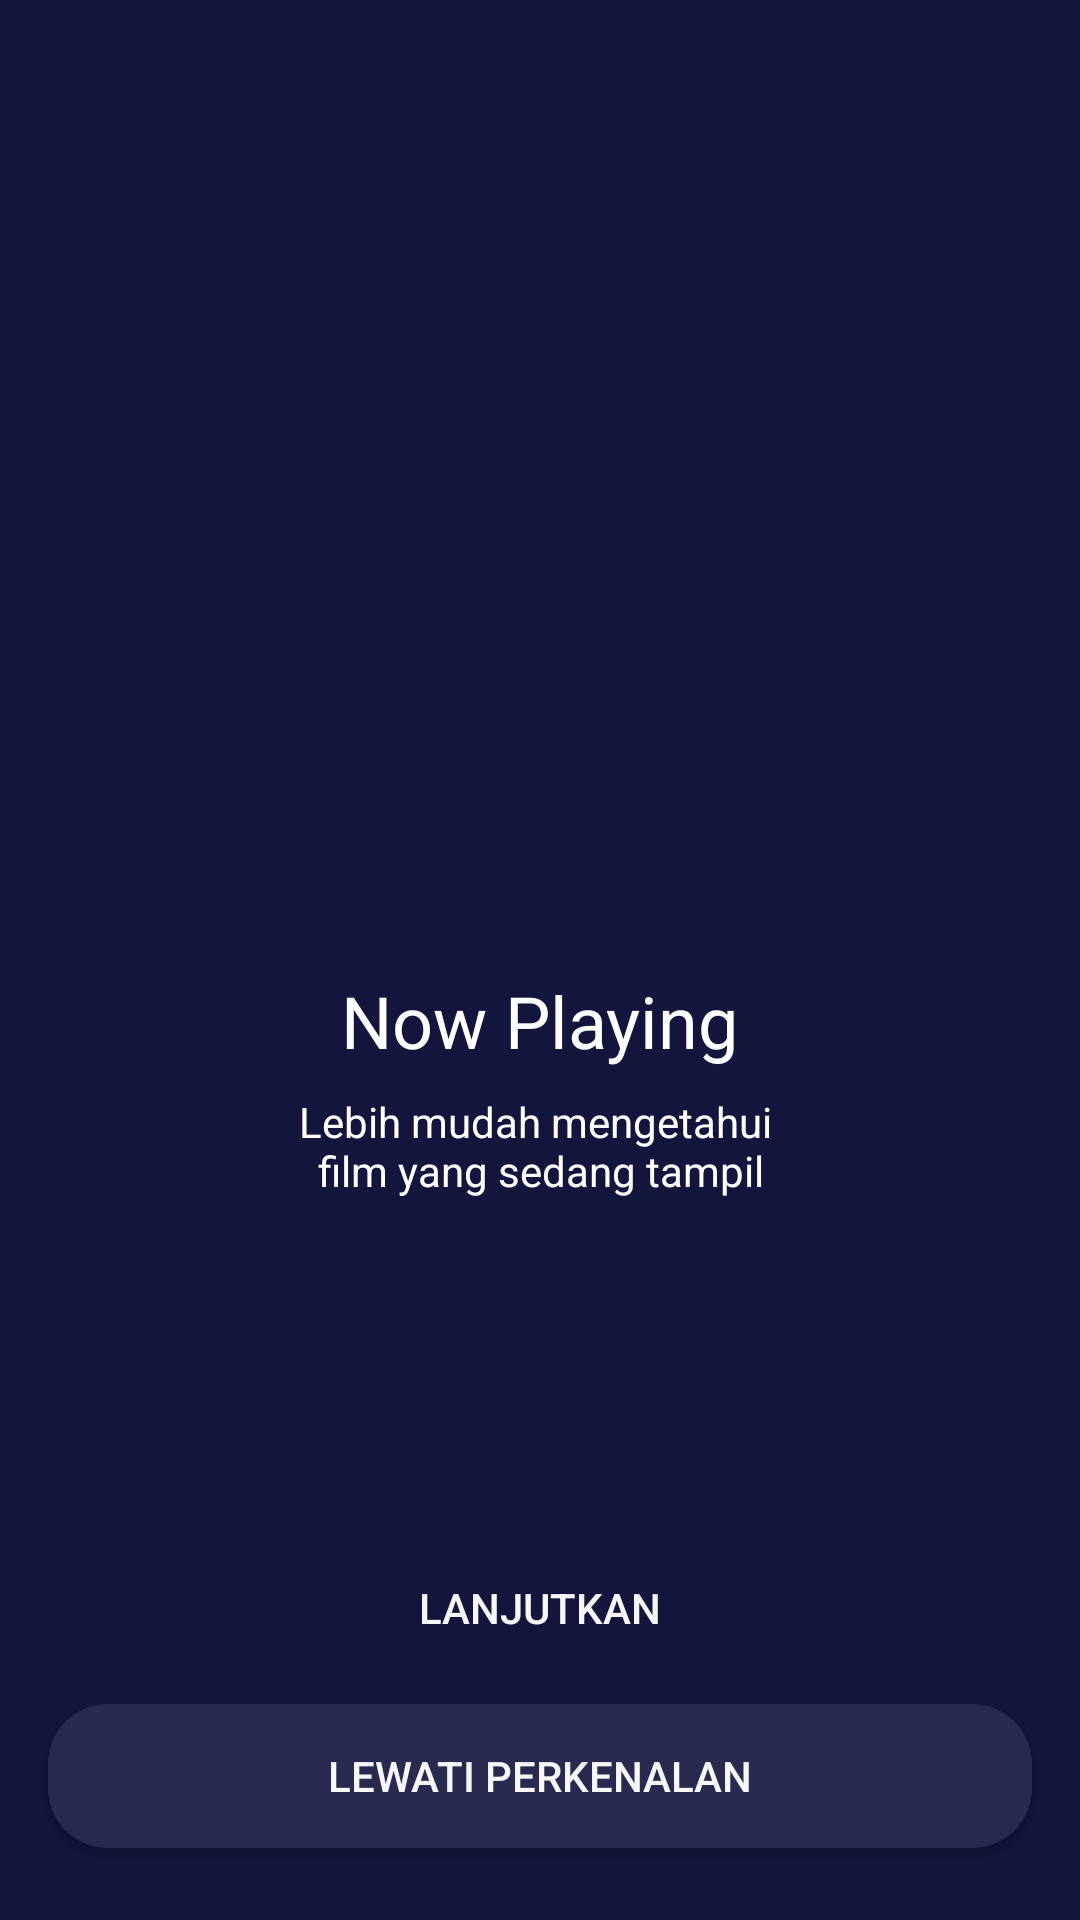

Android layout source for this screen:
<!-- AndroidManifest.xml: application theme Theme.noActionBar -->
<!-- res/layout/activity_onboarding_one.xml -->
<?xml version="1.0" encoding="utf-8"?>
<androidx.constraintlayout.widget.ConstraintLayout xmlns:android="http://schemas.android.com/apk/res/android"
    xmlns:app="http://schemas.android.com/apk/res-auto"
    xmlns:tools="http://schemas.android.com/tools"
    android:layout_width="match_parent"
    android:layout_height="match_parent"
    android:background="@color/colorBlue"
    tools:context=".onboarding.OnBoardingOneActivity">

    <Button
        android:id="@+id/btn_daftar"
        android:layout_width="0dp"
        android:layout_height="wrap_content"
        android:layout_marginStart="16dp"
        android:layout_marginLeft="16dp"
        android:layout_marginEnd="16dp"
        android:layout_marginRight="16dp"
        android:layout_marginBottom="24dp"
        android:background="@drawable/shape_rectangle_blue_grey"
        android:text="@string/lewati_perkenalan"
        android:textColor="@color/colorWhiteGreyy"
        app:backgroundTint="@color/colorBlueGrey"
        app:layout_constraintBottom_toBottomOf="parent"
        app:layout_constraintEnd_toEndOf="parent"
        app:layout_constraintStart_toStartOf="parent" />

    <Button
        android:id="@+id/btn_home"
        android:layout_width="0dp"
        android:layout_height="wrap_content"
        android:layout_marginStart="16dp"
        android:layout_marginLeft="16dp"
        android:layout_marginEnd="16dp"
        android:layout_marginRight="16dp"
        android:layout_marginBottom="8dp"
        android:background="@drawable/shape_rectangle_pink"
        android:text="@string/lanjutkan"
        android:textColor="@color/colorWhiteGreyy"
        app:backgroundTint="@color/colorPink"
        app:layout_constraintBottom_toTopOf="@+id/btn_daftar"
        app:layout_constraintEnd_toEndOf="parent"
        app:layout_constraintStart_toStartOf="parent" />

    <ImageView
        android:id="@+id/imageView2"
        android:layout_width="200dp"
        android:layout_height="200dp"
        android:layout_marginTop="100dp"
        android:layout_marginBottom="24dp"
        android:contentDescription="TODO"
        app:layout_constraintBottom_toTopOf="@+id/textView"
        app:layout_constraintEnd_toEndOf="parent"
        app:layout_constraintStart_toStartOf="parent"
        app:layout_constraintTop_toTopOf="parent"
        app:srcCompat="@drawable/onboardingone" />

    <TextView
        android:id="@+id/textView"
        android:layout_width="wrap_content"
        android:layout_height="wrap_content"
        android:layout_marginTop="24dp"
        android:text="@string/now_playing"
        android:textColor="@color/white"
        android:textSize="24sp"
        app:layout_constraintEnd_toEndOf="parent"
        app:layout_constraintStart_toStartOf="parent"
        app:layout_constraintTop_toBottomOf="@+id/imageView2" />

    <TextView
        android:id="@+id/textView3"
        android:layout_width="wrap_content"
        android:layout_height="wrap_content"
        android:layout_marginTop="8dp"
        android:gravity="center"
        android:text="@string/now_playing_desc"
        android:textColor="@color/white"
        app:layout_constraintEnd_toEndOf="parent"
        app:layout_constraintStart_toStartOf="parent"
        app:layout_constraintTop_toBottomOf="@+id/textView" />

</androidx.constraintlayout.widget.ConstraintLayout>
<!-- resources referenced by this layout -->
<resources>
  <color name="colorBlue">#14153D</color>
  <color name="colorBlueGrey">#292A50</color>
  <color name="colorPink">#FF2667</color>
  <color name="colorWhiteGreyy">#F7F7F7</color>
  <color name="white">#FFFFFFFF</color>
  <!-- drawable shape_rectangle_blue_grey (drawable) -->
  <?xml version="1.0" encoding="utf-8"?>
  <shape xmlns:android="http://schemas.android.com/apk/res/android"
      android:shape="rectangle">
  
      <solid android:color="@color/colorBlueGrey"/>
      <corners android:radius="20dp"/>
      
  </shape>
  <string name="lanjutkan">Lanjutkan</string>
  <string name="lewati_perkenalan">LEWATI PERKENALAN</string>
  <string name="now_playing">Now Playing</string>
  <string name="now_playing_desc">Lebih mudah mengetahui \nfilm yang sedang tampil</string>
  <style name="Theme.noActionBar" parent="Theme.AppCompat.Light.NoActionBar" />
</resources>
